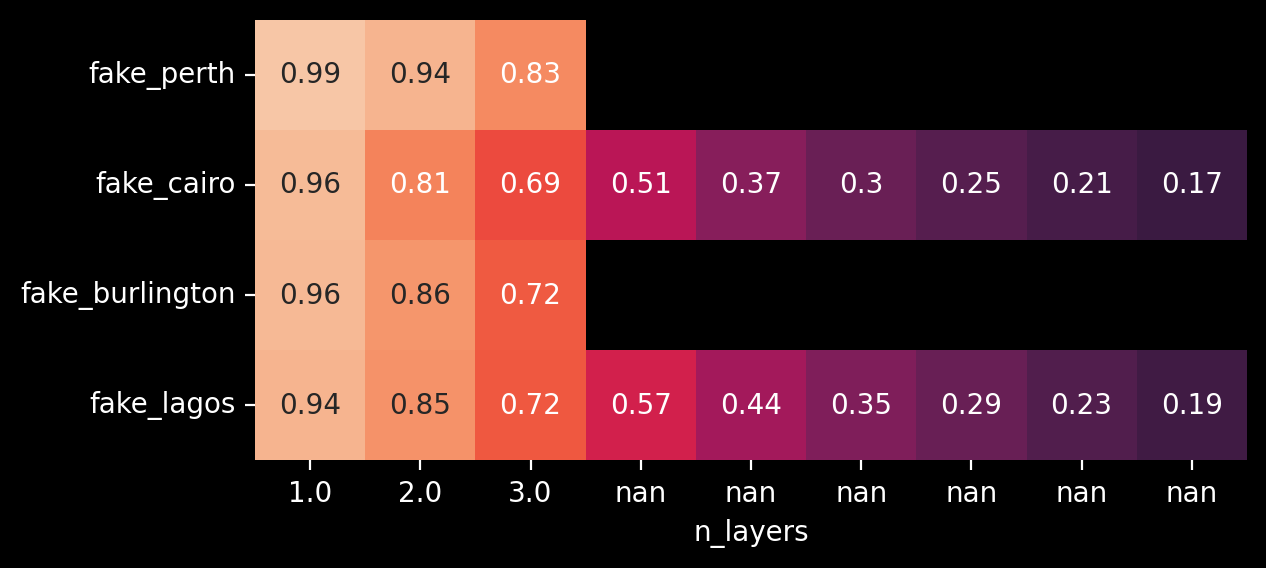

Data behind this chart, as committed beside it:
n_layers, fake_perth, fake_burlington, fake_cairo, fake_lagos
1, 0.9921, 0.9569, 0.9624, 0.9445
2, 0.9419, 0.862, 0.8125, 0.8530
3, 0.8309, 0.721, 0.6874, 0.7158
, , , 0.5054, 0.5733
, , , 0.3744, 0.4441
, , , 0.2991, 0.3540
, , , 0.2464, 0.2926
, , , 0.2059, 0.2321
, , , 0.1693, 0.1854
